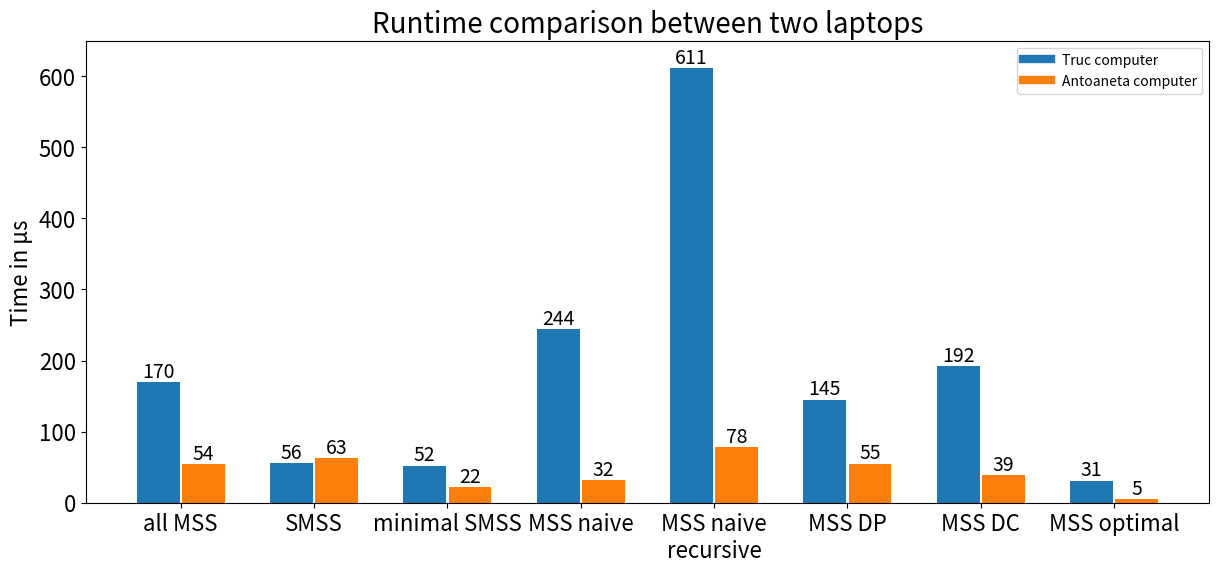

The matplotlib source for this figure:
import matplotlib.pyplot as plt
import numpy as np
import textwrap
from matplotlib.ticker import MultipleLocator


def graph_computer_compare():  # row: Truc, Antoaneta
    all_MSS_Truc = np.array([1,2])
    all_MSS_Antoaneta = np.array([170, 54])

    SMSS_Truc = np.array([3, 4])
    SMSS_Antoaneta = np.array([56, 63])

    minimal_SMSS_Truc = np.array([5, 6])
    minimal_SMSS_Antoaneta = np.array([52, 22])

    MSS_naive_Truc = np.array([7, 8])
    MSS_naive_Antoaneta = np.array([244, 32])

    MSS_naive_recursive_Truc = np.array([9, 10])
    MSS_naive_recursive_Antoaneta = np.array([611, 78])

    MSS_DP_Truc = np.array([11, 12])
    MSS_DP_Antoaneta = np.array([145, 55])

    MSS_DC_Truc = np.array([13, 14])
    MSS_DC_Antoaneta = np.array([192, 39])

    MSS_optimal_Truc = np.array([15, 16])
    MSS_optimal_Antoaneta = np.array([31, 5])

    bar_width = 0.95  # with of each group
    colors2 = ['tab:blue', 'tab:orange']  # color the columns
    fig, ax = plt.subplots(figsize=(14.5, 6))  # size of graph

    bars1 = ax.bar(all_MSS_Truc, all_MSS_Antoaneta, bar_width, color=colors2, label='Gruppe 1')
    bars2 = ax.bar(SMSS_Truc + bar_width, SMSS_Antoaneta, bar_width, color=colors2, label='Gruppe 2')
    bars3 = ax.bar(minimal_SMSS_Truc + 2 * bar_width, minimal_SMSS_Antoaneta, bar_width, color=colors2)
    bars4 = ax.bar(MSS_naive_Truc + 3 * bar_width, MSS_naive_Antoaneta, bar_width, color=colors2)
    bars5 = ax.bar(MSS_naive_recursive_Truc + 4 * bar_width, MSS_naive_recursive_Antoaneta, bar_width, color=colors2)
    bars6 = ax.bar(MSS_DP_Truc + 5 * bar_width, MSS_DP_Antoaneta, bar_width, color=colors2)
    bars7 = ax.bar(MSS_DC_Truc + 6 * bar_width, MSS_DC_Antoaneta, bar_width, color=colors2)
    bars8 = ax.bar(MSS_optimal_Truc + 7 * bar_width, MSS_optimal_Antoaneta, bar_width, color=colors2)

    # ax.set_xlabel('Algorithms', fontsize=16)
    ax.set_ylabel('Time in μs', fontsize=16)

    group_positions = [all_MSS_Truc[0] + (all_MSS_Truc[-1] - all_MSS_Truc[0]) / 2,
                       SMSS_Truc[0] + (SMSS_Truc[-1] - SMSS_Truc[0]) / 2 + bar_width,
                       minimal_SMSS_Truc[0] + (minimal_SMSS_Truc[-1] - minimal_SMSS_Truc[0]) / 2 + 2 * bar_width,
                       MSS_naive_Truc[0] + (MSS_naive_Truc[-1] - MSS_naive_Truc[0]) / 2 + 3 * bar_width,
                       MSS_naive_recursive_Truc[0] + (MSS_naive_recursive_Truc[-1] - MSS_naive_recursive_Truc[0]) / 2 + 4 * bar_width,
                       MSS_DP_Truc[0] + (MSS_DP_Truc[-1] - MSS_DP_Truc[0]) / 2 + 5 * bar_width,
                       MSS_DC_Truc[0] + (MSS_DC_Truc[-1] - MSS_DC_Truc[0]) / 2 + 6 * bar_width,
                       MSS_optimal_Truc[0] + (MSS_optimal_Truc[-1] - MSS_optimal_Truc[0]) / 2 + 7 * bar_width]
    ax.set_xticks(group_positions)

    labels = ['all MSS', 'SMSS', 'minimal SMSS', 'MSS naive', 'MSS naive recursive', 'MSS DP', 'MSS DC', 'MSS optimal']
    wrapped_labels = [textwrap.fill(label, 16) for label in labels]
    ax.set_xticklabels(wrapped_labels, fontsize=16)

    ax.set_ylim(0, 650)

    for bar, value in zip(bars1, all_MSS_Antoaneta):
        ax.text(bar.get_x() + bar.get_width() / 2, value, f'{value}', ha='center', va='bottom', fontsize=14)

    for bar, value in zip(bars2, SMSS_Antoaneta):
        ax.text(bar.get_x() + bar.get_width() / 2, value, f'{value}', ha='center', va='bottom', fontsize=14)

    for bar, value in zip(bars3, minimal_SMSS_Antoaneta):
        ax.text(bar.get_x() + bar.get_width() / 2, value, f'{value}', ha='center', va='bottom', fontsize=14)

    for bar, value in zip(bars4, MSS_naive_Antoaneta):
        ax.text(bar.get_x() + bar.get_width() / 2, value, f'{value}', ha='center', va='bottom', fontsize=14)

    for bar, value in zip(bars5, MSS_naive_recursive_Antoaneta):
        ax.text(bar.get_x() + bar.get_width() / 2, value, f'{value}', ha='center', va='bottom', fontsize=14)

    for bar, value in zip(bars6, MSS_DP_Antoaneta):
        ax.text(bar.get_x() + bar.get_width() / 2, value, f'{value}', ha='center', va='bottom', fontsize=14)

    for bar, value in zip(bars7, MSS_DC_Antoaneta):
        ax.text(bar.get_x() + bar.get_width() / 2, value, f'{value}', ha='center', va='bottom', fontsize=14)

    for bar, value in zip(bars8, MSS_optimal_Antoaneta):
        ax.text(bar.get_x() + bar.get_width() / 2, value, f'{value}', ha='center', va='bottom', fontsize=14)

    ax.tick_params(axis='y', labelsize=16)
    # ax.yaxis.set_major_locator(MultipleLocator(10))

    legend_handles = [plt.Line2D([0], [0], color=colors2[0], lw=6),
                      plt.Line2D([0], [0], color=colors2[1], lw=6)]

    legend_labels = ['Truc computer', 'Antoaneta computer']
    ax.legend(legend_handles, legend_labels)

    ax.set_title('Runtime comparison between two laptops', fontsize=20)

    plt.savefig('algorithms_comparison.png')
    # plt.show() - for visualisation

# Press the green button in the gutter to run the script.
if __name__ == '__main__':
    graph_computer_compare()


